Labelled photos from "dataset", an image-classification folder in atlan-antillia/sol4py. The possible labels are: 3x3 basketball, archery, artistic gymnastics, artistic swimming, athletics, badminton, baseball, basketball, beach volleyball, boxing, canoe slalom, canoe sprint, cycling BMX freestyle, cycling BMX racing, cycling mountain bike, cycling road, cycling track, diving, equestrian dressage, equestrian eventing, equestrian jumping, fencing, football, golf, handball, hockey, judo, karate kata, karate kumite, marathon swimming, modern pentathlon, rhythmic gymnastics, rowing, rugby, sailing, shooting, skateboarding, softball, sport climbing, surfing, swimming, table tennis, taekwondo, tennis, trampoline gymnastics, triathlon, volleyball, water polo, weightlifting, wrestling.

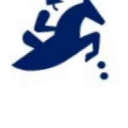
Label: equestrian jumping

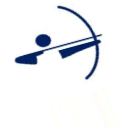
Label: archery

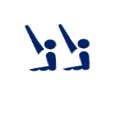
Label: artistic swimming

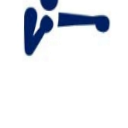
Label: boxing

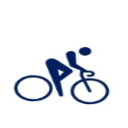
Label: cycling road

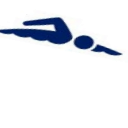
Label: swimming
